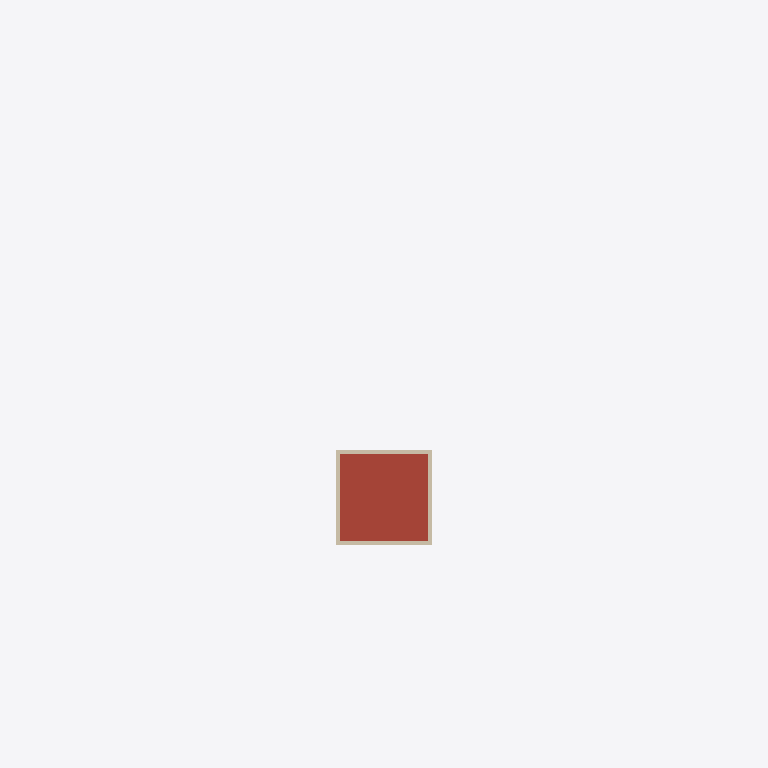
Plan cut of the same IFC building model at storey 'BuildingStorey_2700cm' (level 27.00 m, cut at 28.40 m), seen from above with north up, elements coloured by IFC class: 4 walls (beige), 1 roof (red-brown). Cut surfaces are drawn darker.
Extent 40.7 m × 18.7 m × 27.7 m (x, y, z). Storeys (6): BuildingStorey_0cm at 0.00 m; BuildingStorey_450cm at 4.50 m; BuildingStorey_900cm at 9.00 m; BuildingStorey_1300cm at 13.00 m; BuildingStorey_2000cm at 20.00 m; BuildingStorey_2700cm at 27.00 m. Elements (243): 111 IfcWall, 51 IfcWindow, 45 IfcSlab, 31 IfcDoor, 5 IfcRoof.

HEADER;
FILE_DESCRIPTION(('ViewDefinition [ReferenceView_V1.2]','RevitIdentifiers [ContentGUID: 6eb8c93e-230c-48c2-80ca-cda910a172b6, VersionGUID: 12d8c33c-cbb7-4cc5-baf6-4510fa81a4ff, NumberOfSaves: 5]'),'2;1');
FILE_NAME('Town_Hall.ifc','2026-10-26T13:39:04+01:00',(''),(''),'ODA SDAI 25.12','Autodesk - Revit 26.4.0.32 (ENG) - 26.4.0.32','');
FILE_SCHEMA(('IFC4'));
ENDSEC;
DATA;
#18=IFCPROJECT('1kkCa_8mn8me3ApQdlNer6',#6,'Project Number',$,$,'Project Name','Project Status',(#13),#43990);
#48=IFCSITE('1kkCa_8mn8me3ApQdlNer4',#6,'Default',$,$,#47,$,$,.ELEMENT.,(51,30,23,112487),(0,-7,-37,-956022),0.0,$,$);
#22=IFCBUILDING('1kkCa_8mn8me3ApQdlNer7',#6,'',$,$,#21,$,'',.ELEMENT.,$,$,#19);
#25=IFCBUILDINGSTOREY('3Zu5Bv0LOHrPC10026FoQQ',#6,'BuildingStorey_0cm',$,$,#24,$,'BuildingStorey_0cm',.ELEMENT.,0.0);
#29=IFCBUILDINGSTOREY('16rJmnfS5Akea7G2wXfb0t',#6,'BuildingStorey_450cm',$,$,#28,$,'BuildingStorey_450cm',.ELEMENT.,4500.0);
#33=IFCBUILDINGSTOREY('16rJmnfS5Akea7G2wXfb0u',#6,'BuildingStorey_900cm',$,$,#32,$,'BuildingStorey_900cm',.ELEMENT.,9000.0);
#37=IFCBUILDINGSTOREY('16rJmnfS5Akea7G2wXfb0v',#6,'BuildingStorey_1300cm',$,$,#36,$,'BuildingStorey_1300cm',.ELEMENT.,13000.0);
#41=IFCBUILDINGSTOREY('16rJmnfS5Akea7G2wXfb0w',#6,'BuildingStorey_2000cm',$,$,#40,$,'BuildingStorey_2000cm',.ELEMENT.,20000.0);
#45=IFCBUILDINGSTOREY('16rJmnfS5Akea7G2wXfb0x',#6,'BuildingStorey_2700cm',$,$,#44,$,'BuildingStorey_2700cm',.ELEMENT.,27000.0);
#27400=IFCROOF('16rJmnfS5Akea7G2wXfb9f',#6,'Basic Roof:TBIM_Lead_Tower_Roof_208:325369',$,$,#27340,$,'325369',.NOTDEFINED.);
#17820=IFCWALL('16rJmnfS5Akea7G2wXfb6e',#6,'Basic Wall:TBIM_Exposed_Brick_Tower_Wall_450:324920',$,$,#17792,#17796,'324920',.NOTDEFINED.);
#17975=IFCWALL('16rJmnfS5Akea7G2wXfb6g',#6,'Basic Wall:TBIM_Exposed_Brick_Tower_Wall_450:324922',$,$,#17947,#17951,'324922',.NOTDEFINED.);
#17898=IFCWALL('16rJmnfS5Akea7G2wXfb6f',#6,'Basic Wall:TBIM_Exposed_Brick_Tower_Wall_450:324921',$,$,#17870,#17874,'324921',.NOTDEFINED.);
#18051=IFCWALL('16rJmnfS5Akea7G2wXfb6h',#6,'Basic Wall:TBIM_Exposed_Brick_Tower_Wall_450:324923',$,$,#18023,#18027,'324923',.NOTDEFINED.);
ENDSEC;
